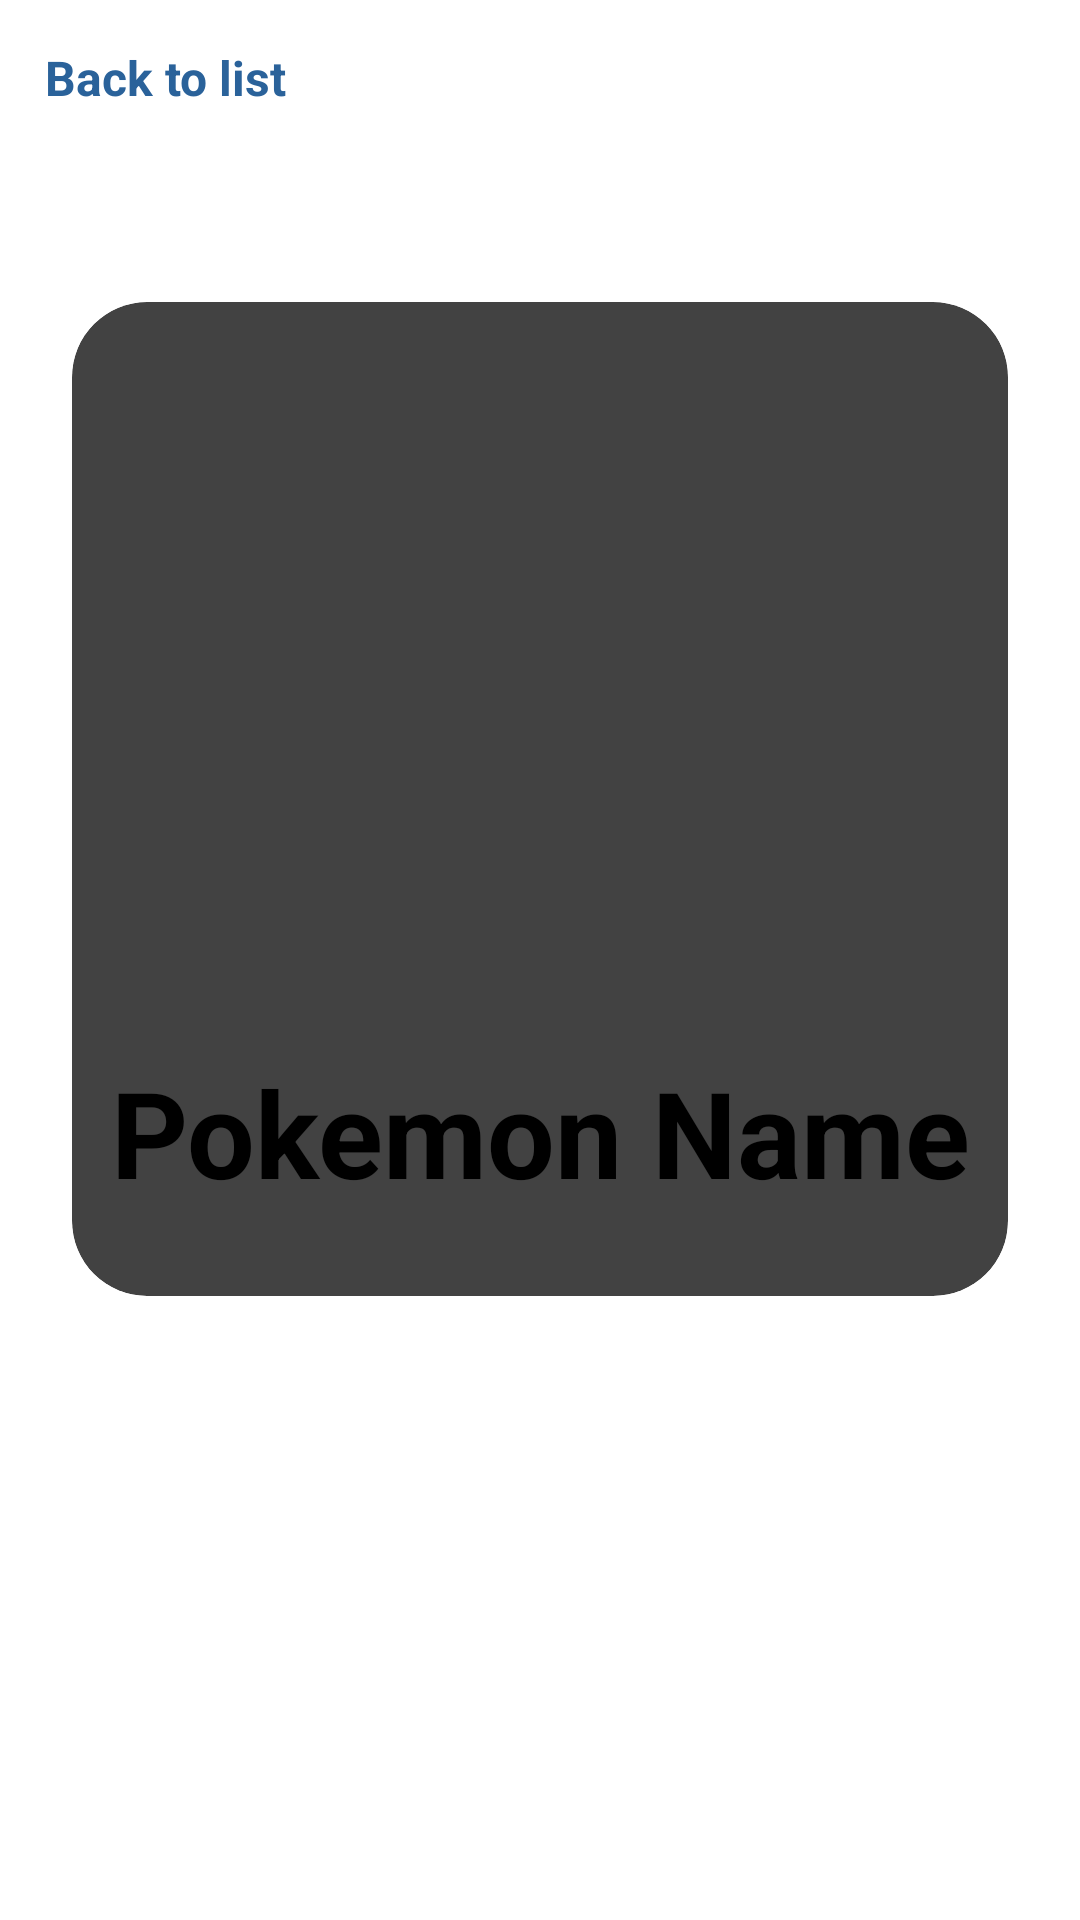

Android layout source for this screen:
<!-- AndroidManifest.xml: application theme Theme.Pokemonapp -->
<!-- res/layout/activity_pokemon_details.xml -->
<?xml version="1.0" encoding="utf-8"?>
<RelativeLayout xmlns:android="http://schemas.android.com/apk/res/android"
    xmlns:app="http://schemas.android.com/apk/res-auto"
    xmlns:tools="http://schemas.android.com/tools"
    android:id="@+id/main"
    android:layout_width="match_parent"
    android:layout_height="match_parent"
    android:orientation="vertical"
    tools:context=".PokemonDetailsActivity">

    <Button
        android:id="@+id/backToListButton"
        android:layout_width="wrap_content"
        android:layout_height="wrap_content"
        android:layout_alignParentStart="true"
        android:layout_marginStart="15dp"
        android:layout_marginTop="15dp"
        android:background="?attr/selectableItemBackground"
        android:drawableStart="@drawable/arrow_back"
        android:text="Back to list"
        android:textColor="@color/blue"
        android:textSize="16sp"
        android:textStyle="bold"
        android:visibility="visible"
        app:icon="@drawable/arrow_back"
        app:iconTint="@color/blue" />

    <androidx.cardview.widget.CardView
        android:id="@+id/pokemonDetailsCard"
        android:layout_width="match_parent"
        android:layout_height="wrap_content"
        android:layout_below="@+id/backToListButton"
        android:layout_marginHorizontal="24dp"
        android:layout_marginVertical="64dp"
        app:cardCornerRadius="25dp"
        app:cardElevation="8dp"
        android:padding="24dp">

        <LinearLayout
            android:layout_width="match_parent"
            android:layout_height="match_parent"
            android:orientation="vertical"
            app:cardCornerRadius="25dp">

            <ImageView
                android:id="@+id/sprite_image_view_details"
                android:layout_width="match_parent"
                android:layout_height="wrap_content"
                android:minWidth="250dp"
                android:minHeight="250dp" />

            <TextView
                android:id="@+id/pokemonNameDetails"
                android:layout_width="match_parent"
                android:layout_height="wrap_content"
                android:text="Pokemon Name"
                android:textAlignment="center"
                android:textAppearance="?android:textAppearanceMedium"
                android:textSize="40sp"
                android:textStyle="bold" />

            <LinearLayout
                android:id="@+id/typesContainer"
                android:layout_width="match_parent"
                android:layout_height="wrap_content"
                android:layout_marginTop="12dp"
                android:gravity="center"
                android:orientation="horizontal" />

            <LinearLayout
                android:id="@+id/stats_container"
                android:layout_width="match_parent"
                android:layout_height="wrap_content"
                android:orientation="vertical"
                android:paddingTop="16dp"
                android:paddingStart="6dp"
                android:paddingEnd="6dp"/>
        </LinearLayout>
    </androidx.cardview.widget.CardView>
</RelativeLayout>
<!-- resources referenced by this layout -->
<resources>
  <color name="blue">#2A629A</color>
</resources>
